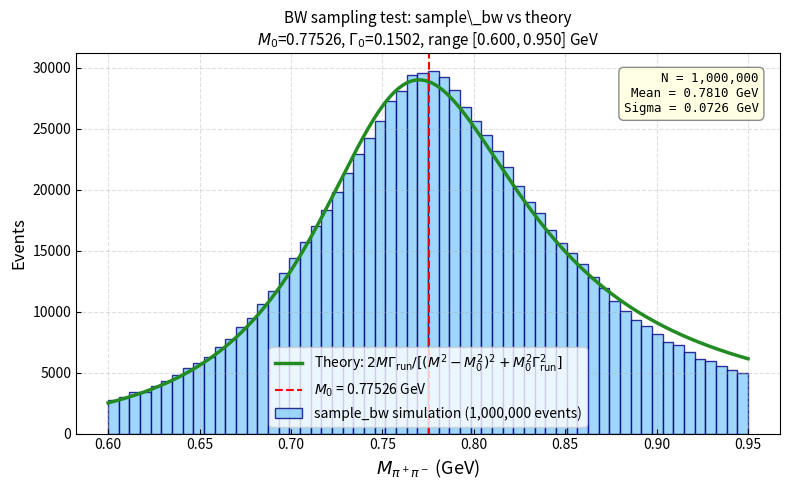
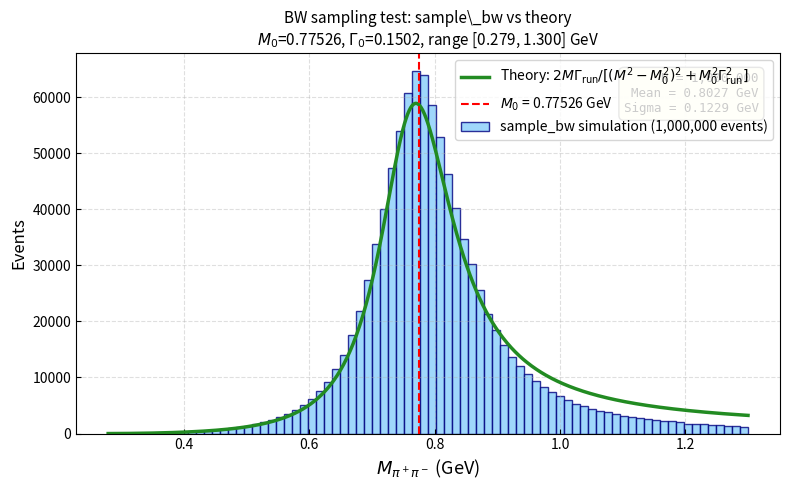

Python code for these plots, in order:
#!/usr/bin/env python3
"""
test_bw_sampling.py  --  Reproduce sample_bw in Python and compare with
                         the theoretical running-width Breit-Wigner curve.

This tests the BW sampling algorithm from diffrad, WITHOUT any cross-section
accept/reject.  If the histogram matches the green BW curve, sample_bw is
correct.  Any remaining discrepancy in the LUND histogram is then due to
the M-dependent cross section in difflt (amv**3 factor etc.).

Usage:  python test_bw_sampling.py [-nev N] [-ammax AMMAX]
"""

import numpy as np
import matplotlib.pyplot as plt
import argparse

parser = argparse.ArgumentParser()
parser.add_argument('-nev',   default=1000000, type=int,
                    help='Number of samples (default: 1 000 000)')
parser.add_argument('-ammax', default=None, type=float,
                    help='Upper mass limit in GeV (default: M0+5*G0 = 1.526 GeV)')
args = parser.parse_args()

# ── BW parameters (from setcon, ivec=1) ──────────────────────────────────────
M0   = 0.77526   # rho nominal mass  (GeV)
G0   = 0.1502    # rho width         (GeV)
mpi  = 0.13957   # pion mass         (GeV)
ammin = 2.0 * mpi                           # threshold
ammax = args.ammax or M0 + 5.0 * G0        # upper limit (1.5258 GeV)

print(f"sample_bw simulation")
print(f"  M0    = {M0:.5f} GeV,  G0 = {G0:.5f} GeV,  mpi = {mpi:.5f} GeV")
print(f"  ammin = {ammin:.4f} GeV,  ammax = {ammax:.4f} GeV")
print(f"  N_try = {args.nev:,}")

rng  = np.random.default_rng(42)

p0     = np.sqrt(max(0.0, M0**2 / 4.0 - mpi**2))
thmin  = np.arctan((ammin**2 - M0**2) / (M0 * G0))
thmax  = np.arctan((ammax**2 - M0**2) / (M0 * G0))

# ── Simulate sample_bw ────────────────────────────────────────────────────────
samples = []
n_try   = 0
n_acc   = 0

while n_acc < args.nev:
    n_try += 1
    theta = thmin + rng.random() * (thmax - thmin)
    amv2  = M0**2 + M0 * G0 * np.tan(theta)
    amv   = np.sqrt(max(ammin**2, amv2))

    # running-width correction (ivec == 1, rho only)
    pm     = np.sqrt(max(0.0, amv**2 / 4.0 - mpi**2))
    gamrun = G0 * (pm / p0)**3 * (M0 / amv)
    bw_run   = 1.0 / ((amv2 - M0**2)**2 + M0**2 * gamrun**2)
    bw_const = 1.0 / ((amv2 - M0**2)**2 + M0**2 * G0**2)
    ratio    = bw_run / bw_const * (gamrun / G0)

    if rng.random() <= ratio:
        samples.append(amv)
        n_acc += 1

samples  = np.array(samples)
eff      = n_acc / n_try
print(f"  Accepted {n_acc:,} / {n_try:,}  (efficiency = {100*eff:.1f}%)")
print(f"  M range in sample: {samples.min():.4f} – {samples.max():.4f} GeV")
print(f"  Mean = {samples.mean():.4f} GeV,  Sigma = {samples.std():.4f} GeV")

# ── Theoretical BW curve (same formula) ──────────────────────────────────────
def bw_rho_dNdM(M):
    M2  = M**2
    pm  = np.sqrt(np.maximum(0.0, M2 / 4.0 - mpi**2))
    Gr  = G0 * (pm / p0)**3 * (M0 / M)
    return 2.0 * M * Gr / ((M2 - M0**2)**2 + M0**2 * Gr**2)

# ── Plot in histogram range (0.60, 0.95) and full range ──────────────────────
for (plot_range, nbins, tag) in [
        ((0.60, 0.95), 60,  '_zoom'),
        ((ammin, min(ammax, 1.30)), 80, '_full')]:
    Mmin, Mmax = plot_range
    bw_width   = (Mmax - Mmin) / nbins

    counts, edges = np.histogram(samples, bins=nbins, range=(Mmin, Mmax))
    N_in = counts.sum()

    M_line  = np.linspace(Mmin, Mmax, 800)
    bw_vals = bw_rho_dNdM(M_line)
    integral = np.trapz(bw_vals, M_line)
    scale    = N_in * bw_width / integral

    centers = 0.5 * (edges[:-1] + edges[1:])

    fig, ax = plt.subplots(figsize=(8, 5))
    ax.bar(centers, counts, width=bw_width, color='lightskyblue',
           edgecolor='navy', alpha=0.8, label=f'sample_bw simulation ({n_acc:,} events)')
    ax.plot(M_line, scale * bw_vals, '-', color='forestgreen', lw=2.5,
            label=r'Theory: $2M\Gamma_{\rm run}/[(M^2-M_0^2)^2+M_0^2\Gamma_{\rm run}^2]$')
    ax.axvline(M0, color='red', lw=1.5, ls='--',
               label=f'$M_0$ = {M0:.5f} GeV')

    ax.set_xlabel(r'$M_{\pi^+\pi^-}$ (GeV)', fontsize=13)
    ax.set_ylabel('Events', fontsize=12)
    ax.set_title(
        r'BW sampling test: sample\_bw vs theory' + '\n' +
        rf'$M_0$={M0}, $\Gamma_0$={G0}, range [{Mmin:.3f}, {Mmax:.3f}] GeV',
        fontsize=11)
    ax.legend(fontsize=10)
    ax.grid(True, linestyle='--', alpha=0.4)
    ax.tick_params(direction='in', which='both')

    ax.text(0.97, 0.95,
            f'N = {n_acc:,}\nMean = {samples[(samples>=Mmin)&(samples<=Mmax)].mean():.4f} GeV\n'
            f'Sigma = {samples[(samples>=Mmin)&(samples<=Mmax)].std():.4f} GeV',
            transform=ax.transAxes, ha='right', va='top', fontsize=9,
            fontfamily='monospace',
            bbox=dict(boxstyle='round,pad=0.4', fc='lightyellow', ec='gray', alpha=0.9))

    fig.tight_layout()
    out = f'bw_sampling_test{tag}.png'
    fig.savefig(out, dpi=150)
    print(f"Saved: {out}")

import os
os.system('open bw_sampling_test_zoom.png bw_sampling_test_full.png')
